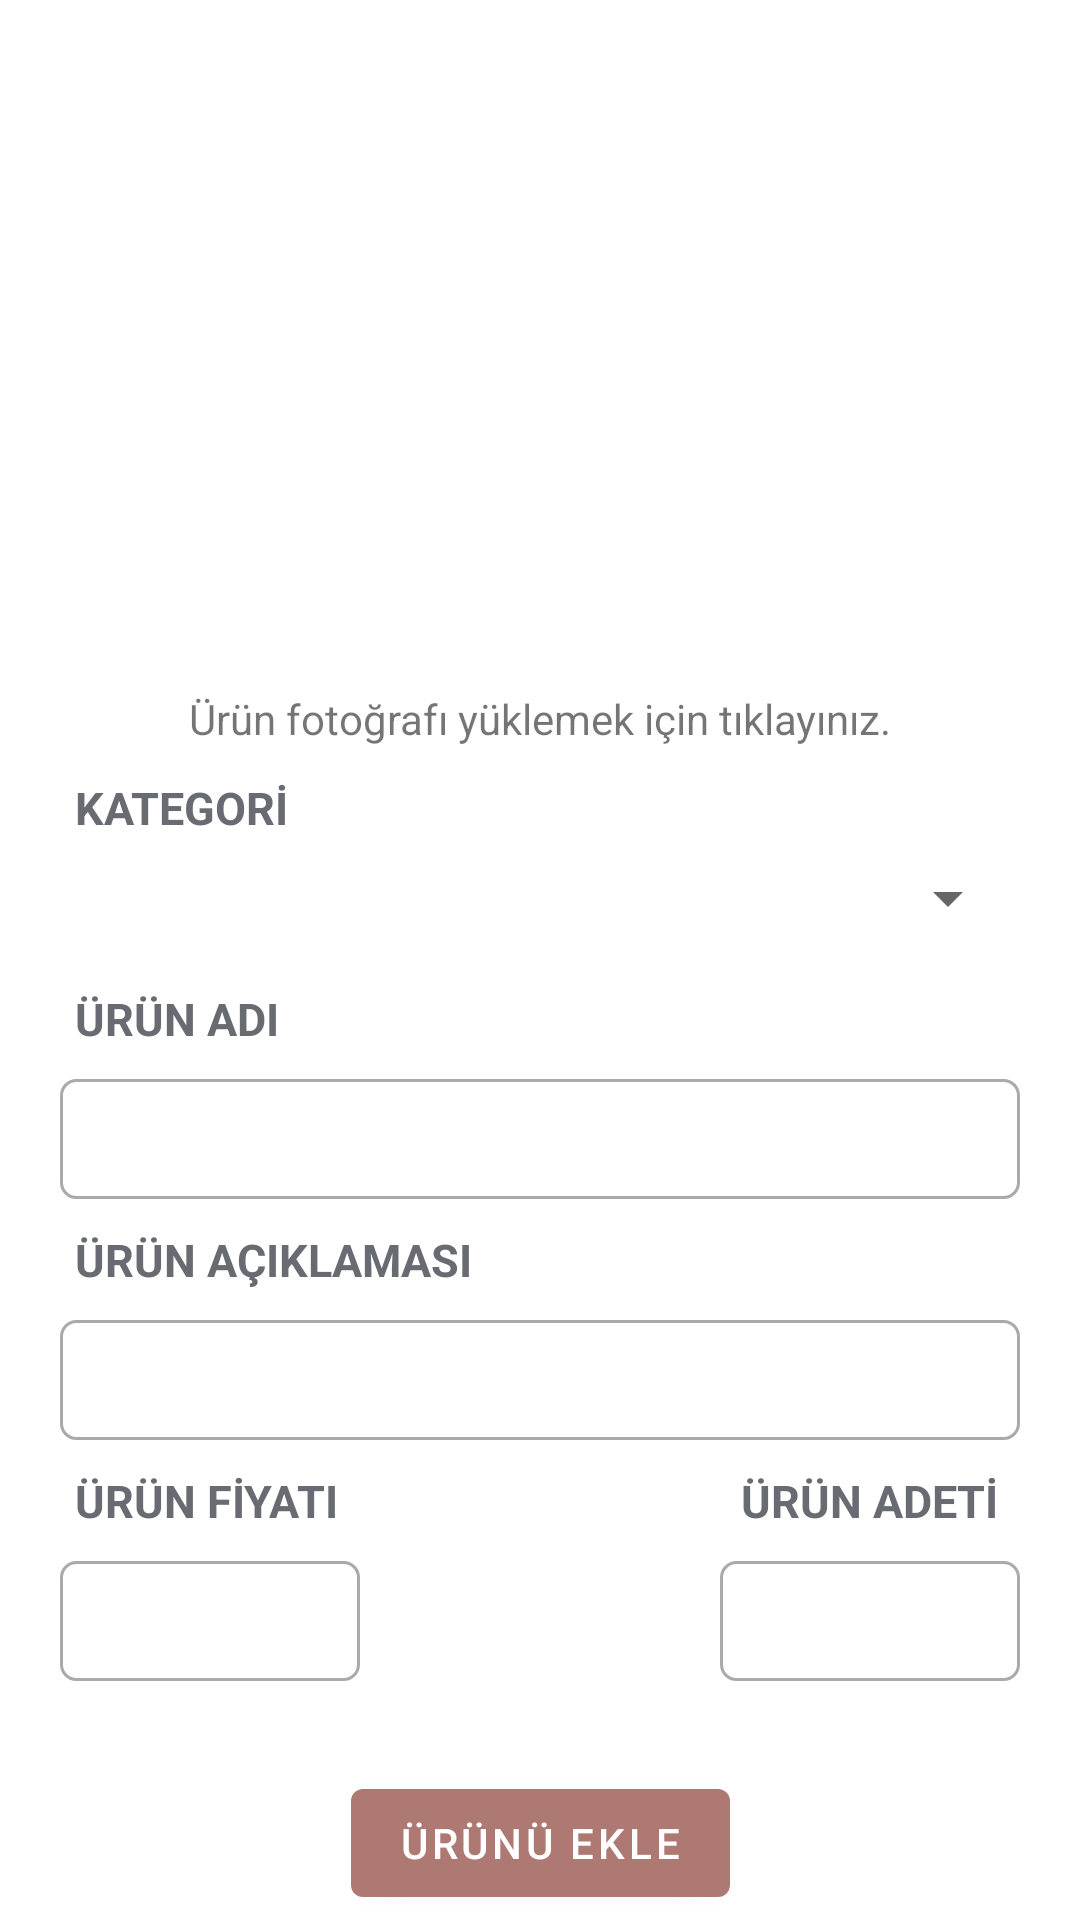

Android layout source for this screen:
<!-- AndroidManifest.xml: application theme Theme.ECommerceApp -->
<!-- res/layout/fragment_add_product.xml -->
<?xml version="1.0" encoding="utf-8"?>
<androidx.constraintlayout.widget.ConstraintLayout xmlns:android="http://schemas.android.com/apk/res/android"
    android:layout_width="match_parent"
    android:layout_height="match_parent"
    android:id="@+id/layoutAddProduct"
    xmlns:app="http://schemas.android.com/apk/res-auto">


    <ImageView
        android:id="@+id/ivProductImage"
        android:layout_width="200dp"
        android:layout_height="200dp"
        android:src="@drawable/ic_gallery"
        app:layout_constraintStart_toStartOf="parent"
        app:layout_constraintTop_toTopOf="parent"
        app:layout_constraintEnd_toEndOf="parent"
        android:layout_marginTop="30dp"/>

    <TextView
        android:id="@+id/tvAddPhoto"
        android:layout_width="wrap_content"
        android:layout_height="wrap_content"
        android:text="Ürün fotoğrafı yüklemek için tıklayınız."
        app:layout_constraintStart_toStartOf="parent"
        app:layout_constraintEnd_toEndOf="parent"
        app:layout_constraintTop_toBottomOf="@id/ivProductImage"/>

    <TextView
        android:id="@+id/tvSelectCategory"
        android:layout_width="wrap_content"
        android:layout_height="wrap_content"
        android:text="KATEGORİ"
        android:textSize="15sp"
        android:textStyle="bold"
        android:textColor="@color/grey_night"
        app:layout_constraintStart_toStartOf="parent"
        android:layout_marginTop="10dp"
        android:layout_marginStart="25dp"
        app:layout_constraintTop_toBottomOf="@+id/tvAddPhoto"/>

    <Spinner
        android:id="@+id/spinnerCategory"
        android:layout_width="match_parent"
        android:layout_height="40dp"
        android:layout_marginHorizontal="20dp"
        app:layout_constraintTop_toBottomOf="@id/tvSelectCategory"
        app:layout_constraintStart_toStartOf="parent"
        app:layout_constraintEnd_toEndOf="parent"/>

    <TextView
        android:id="@+id/tvSelectProductName"
        android:layout_width="wrap_content"
        android:layout_height="wrap_content"
        android:text="ÜRÜN ADI"
        android:textSize="15sp"
        android:textStyle="bold"
        android:textColor="@color/grey_night"
        app:layout_constraintStart_toStartOf="parent"
        android:layout_marginTop="10dp"
        android:layout_marginStart="25dp"
        app:layout_constraintTop_toBottomOf="@+id/spinnerCategory"/>

    <EditText
        android:id="@+id/etProductName"
        android:layout_width="match_parent"
        android:layout_height="40dp"
        android:paddingHorizontal="15dp"
        android:background="@drawable/custom_input"
        android:layout_marginTop="10dp"
        app:layout_constraintStart_toStartOf="parent"
        app:layout_constraintEnd_toEndOf="parent"
        app:layout_constraintTop_toBottomOf="@id/tvSelectProductName"
        android:layout_marginHorizontal="20dp"/>

    <TextView
        android:id="@+id/tvSelectProductDescription"
        android:layout_width="wrap_content"
        android:layout_height="wrap_content"
        android:text="ÜRÜN AÇIKLAMASI"
        android:textSize="15sp"
        android:textStyle="bold"
        android:textColor="@color/grey_night"
        app:layout_constraintStart_toStartOf="parent"
        android:layout_marginTop="10dp"
        android:layout_marginStart="25dp"
        app:layout_constraintTop_toBottomOf="@+id/etProductName"/>

    <EditText
        android:id="@+id/etProductDescription"
        android:layout_width="match_parent"
        android:layout_height="40dp"
        android:paddingHorizontal="15dp"
        android:background="@drawable/custom_input"
        android:layout_marginTop="10dp"
        app:layout_constraintStart_toStartOf="parent"
        app:layout_constraintEnd_toEndOf="parent"
        app:layout_constraintTop_toBottomOf="@id/tvSelectProductDescription"
        android:layout_marginHorizontal="20dp"/>

    <TextView
        android:id="@+id/tvSelectProductPrice"
        android:layout_width="wrap_content"
        android:layout_height="wrap_content"
        android:text="ÜRÜN FİYATI"
        android:textSize="15sp"
        android:textStyle="bold"
        android:textColor="@color/grey_night"
        app:layout_constraintStart_toStartOf="parent"
        android:layout_marginTop="10dp"
        android:layout_marginStart="25dp"
        app:layout_constraintTop_toBottomOf="@+id/etProductDescription"/>

    <EditText
        android:id="@+id/etProductPrice"
        android:layout_width="100dp"
        android:layout_height="40dp"
        android:paddingHorizontal="15dp"
        android:background="@drawable/custom_input"
        android:layout_marginTop="10dp"
        android:inputType="numberDecimal"
        app:layout_constraintStart_toStartOf="@id/etProductDescription"
        app:layout_constraintTop_toBottomOf="@id/tvSelectProductPrice" />

    <TextView
        android:id="@+id/tvSelectProductQuantity"
        android:layout_width="wrap_content"
        android:layout_height="wrap_content"
        android:text="ÜRÜN ADETİ"
        android:textSize="15sp"
        android:textStyle="bold"
        android:textColor="@color/grey_night"
        app:layout_constraintEnd_toEndOf="@+id/etProductQuantity"
        app:layout_constraintStart_toStartOf="@+id/etProductQuantity"
        android:layout_marginTop="10dp"
        app:layout_constraintTop_toBottomOf="@+id/etProductDescription"/>

    <EditText
        android:id="@+id/etProductQuantity"
        android:layout_width="100dp"
        android:layout_height="40dp"
        android:paddingHorizontal="15dp"
        android:background="@drawable/custom_input"
        android:layout_marginTop="10dp"
        android:inputType="numberDecimal"
        app:layout_constraintEnd_toEndOf="@id/etProductDescription"
        app:layout_constraintTop_toBottomOf="@id/tvSelectProductQuantity" />


    <com.google.android.material.button.MaterialButton
        android:id="@+id/buttonAddProduct"
        android:layout_width="wrap_content"
        android:layout_height="wrap_content"
        android:text="ÜRÜNÜ EKLE"
        app:layout_constraintStart_toStartOf="parent"
        app:layout_constraintEnd_toEndOf="parent"
        app:layout_constraintTop_toBottomOf="@+id/etProductQuantity"
        android:layout_marginTop="30dp"/>

    <androidx.core.widget.ContentLoadingProgressBar
        android:id="@+id/progressbar"
        android:layout_width="wrap_content"
        android:layout_height="wrap_content"
        app:layout_constraintStart_toStartOf="parent"
        app:layout_constraintEnd_toEndOf="parent"
        app:layout_constraintTop_toTopOf="parent"
        app:layout_constraintBottom_toBottomOf="parent"/>

</androidx.constraintlayout.widget.ConstraintLayout>
<!-- resources referenced by this layout -->
<resources>
  <color name="grey_night">#686c72</color>
  <!-- drawable custom_input (drawable) -->
  <?xml version="1.0" encoding="utf-8"?>
  <selector xmlns:android="http://schemas.android.com/apk/res/android">
  
      <item android:state_enabled="true" android:state_focused="true">
          <shape android:shape="rectangle">
              <solid android:color="@color/white"/>
              <corners android:radius="5dp"/>
              <stroke android:color="@color/main" android:width="1dp"/>
          </shape>
      </item>
  
      <item android:state_enabled="true">
          <shape android:shape="rectangle">
              <solid android:color="@color/white"/>
              <corners android:radius="5dp"/>
              <stroke android:color="@android:color/darker_gray" android:width="1dp"/>
          </shape>
      </item>
  
  
  
  </selector>
  <style name="Theme.ECommerceApp" parent="Theme.MaterialComponents.DayNight.NoActionBar">
          
          <item name="colorPrimary">@color/main</item>
          <item name="colorPrimaryVariant">@color/main</item>
          <item name="colorOnPrimary">@color/white</item>
          
          <item name="colorSecondary">@color/main</item>
          <item name="colorSecondaryVariant">@color/main</item>
          <item name="colorOnSecondary">@color/white</item>
          
          <item name="android:statusBarColor" tools:targetApi="l">?attr/colorPrimaryVariant</item>
          
      </style>
  <color name="white">#FFFFFFFF</color>
  <color name="main">#ae7973</color>
</resources>
